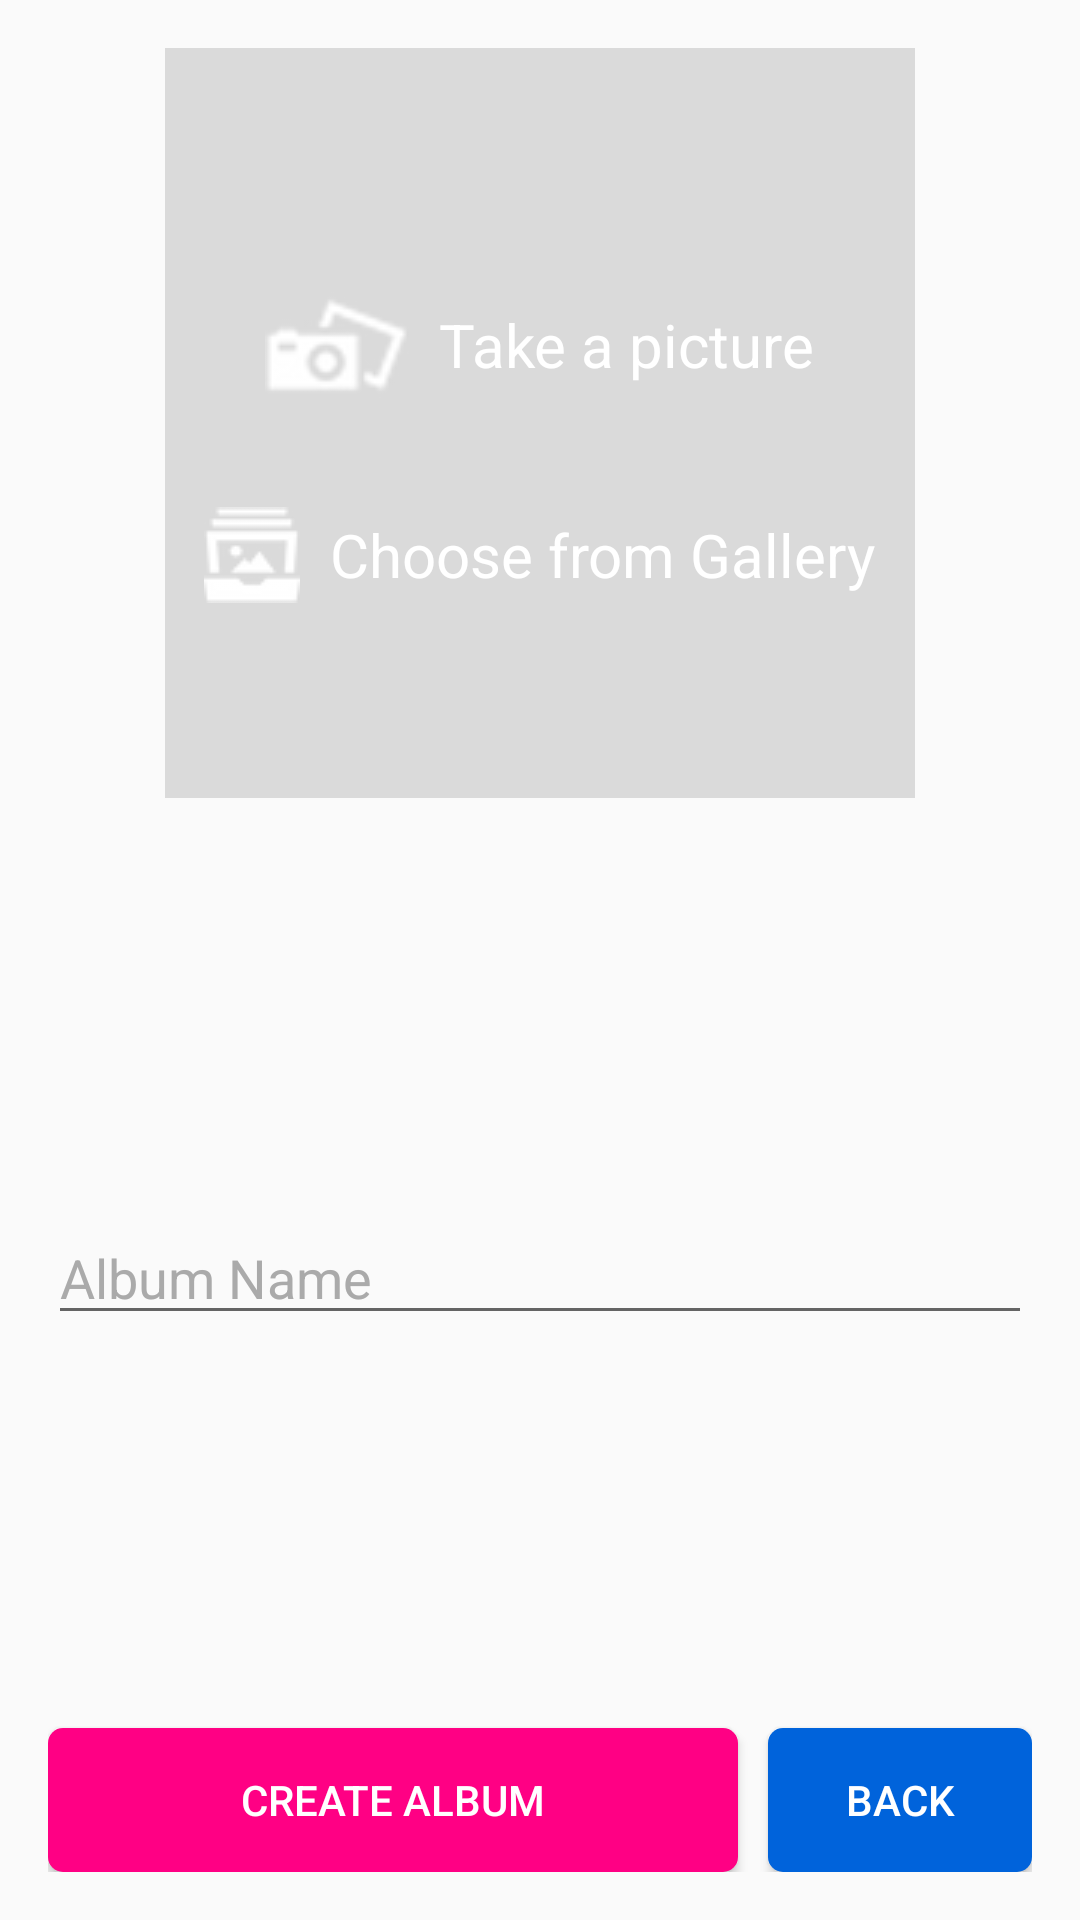

Write the Android layout XML for this screen, with the resource values it uses.
<!-- AndroidManifest.xml: application theme AppTheme -->
<!-- res/layout/activity_new_album.xml -->
<RelativeLayout xmlns:android="http://schemas.android.com/apk/res/android"
    xmlns:tools="http://schemas.android.com/tools"
    android:layout_width="match_parent"
    android:layout_height="match_parent"
    android:paddingLeft="@dimen/activity_horizontal_margin"
    android:paddingRight="@dimen/activity_horizontal_margin"
    android:paddingTop="@dimen/activity_vertical_margin"
    android:paddingBottom="@dimen/activity_vertical_margin"
    tools:context="com.codepath.apps.restclienttemplate.NewAlbumActivity"
    android:background="@drawable/backrepeat">

    <ImageView
        android:layout_width="250dp"
        android:layout_height="250dp"
        android:id="@+id/ivPic"
        android:adjustViewBounds="true"
        android:cropToPadding="false"
        android:layout_alignParentTop="true"
        android:layout_centerHorizontal="true"
        android:src="#55999999" />

    <TextView
        android:id="@+id/tvTakePicture"
        android:layout_width="wrap_content"
        android:layout_height="wrap_content"
        android:text="Take a picture"
        android:textColor="#fff"
        android:drawableLeft="@drawable/camera"
        android:layout_marginTop="75dp"
        android:gravity="center_vertical"
        android:textSize="20sp"
        android:drawablePadding="10dp"
        android:layout_alignTop="@+id/ivPic"
        android:layout_centerHorizontal="true" />

    <TextView
        android:id="@+id/tvFromGallery"
        android:layout_width="wrap_content"
        android:layout_height="wrap_content"
        android:text="Choose from Gallery"
        android:textColor="#fff"
        android:drawableLeft="@drawable/gallery"
        android:gravity="center_vertical"
        android:textSize="20sp"
        android:drawablePadding="10dp"
        android:layout_below="@+id/tvTakePicture"
        android:layout_centerHorizontal="true"
        android:layout_marginTop="30dp" />

    <RelativeLayout
        android:layout_width="fill_parent"
        android:layout_height="fill_parent"
        android:layout_below="@+id/ivPic"
        android:layout_alignParentLeft="true"
        android:layout_alignParentStart="true"
        android:id="@+id/form"
        android:visibility="visible"
        android:layout_alignParentRight="true"
        android:layout_alignParentEnd="true">

        <Button
            android:layout_width="wrap_content"
            android:layout_height="wrap_content"
            android:text="Create Album"
            android:id="@+id/btnCreate"
            android:onClick="createNewAlbum"
            android:background="@drawable/pink_bg"
            android:textAllCaps="true"
            android:textColor="#fff"
            android:layout_alignParentBottom="true"
            android:layout_alignParentLeft="true"
            android:layout_alignParentStart="true"
            android:layout_toLeftOf="@+id/btnJoin"
            android:layout_toStartOf="@+id/btnJoin"
            android:layout_marginRight="10dp"/>
        
        <Button
            android:id="@+id/btnJoin"
            android:layout_width="wrap_content"
            android:layout_height="wrap_content"
            android:textColor="#fff"
            android:text="Back"
            android:onClick="goToMain"
            android:background="@drawable/blue_bg"
            android:textAllCaps="true"
            android:layout_alignParentBottom="true"
            android:layout_alignParentRight="true"
            android:layout_alignParentEnd="true" />

        <EditText
            android:layout_width="wrap_content"
            android:layout_height="wrap_content"
            android:id="@+id/etAlbumName"
            android:layout_above="@+id/flUserInfo"
            android:layout_alignRight="@+id/flUserInfo"
            android:layout_alignEnd="@+id/flUserInfo"
            android:layout_alignParentLeft="true"
            android:layout_alignParentStart="true"
            android:hint="Album Name"
            android:textColorHint="#aaa"
            android:textColor="#fff" />

        <FrameLayout
            android:layout_width="fill_parent"
            android:layout_height="wrap_content"
            android:layout_centerInParent="true"
            android:id="@+id/flUserInfo" />

    </RelativeLayout>

    <ProgressBar
        style="?android:attr/progressBarStyleHorizontal"
        android:layout_width="wrap_content"
        android:layout_height="wrap_content"
        android:id="@+id/progress"
        android:layout_alignBottom="@+id/ivPic"
        android:layout_alignRight="@+id/form"
        android:layout_alignEnd="@+id/form"
        android:layout_below="@+id/ivPic"
        android:layout_alignParentLeft="true"
        android:layout_alignParentStart="true"
        android:max="100"
        android:indeterminate="false"
        android:visibility="gone" />

</RelativeLayout>
<!-- resources referenced by this layout -->
<resources>
  <dimen name="activity_horizontal_margin">16dp</dimen>
  <dimen name="activity_vertical_margin">16dp</dimen>
  <!-- drawable backrepeat (drawable) -->
  <?xml version="1.0" encoding="utf-8"?>
  <bitmap xmlns:android="http://schemas.android.com/apk/res/android"
      android:src="@drawable/footer_lodyas"
      android:tileMode="repeat" />
  <!-- drawable blue_bg (drawable) -->
  <?xml version="1.0" encoding="utf-8"?>
  <selector xmlns:android="http://schemas.android.com/apk/res/android">
      <item android:state_pressed="true">
          <shape>
              <solid android:color="#990063db"/>
              <corners android:radius="5dp"/>
          </shape>
      </item>
  
      <item>
          <shape>
              <solid android:color="#0063db"/>
              <corners android:radius="5dp"/>
          </shape>
      </item>
  </selector>
  <!-- drawable camera: png bitmap (drawable, 2961 bytes) -->
  <!-- drawable gallery: png bitmap (drawable, 1575 bytes) -->
  <!-- drawable pink_bg (drawable) -->
  <?xml version="1.0" encoding="utf-8"?>
  <selector xmlns:android="http://schemas.android.com/apk/res/android">
      <item android:state_pressed="true">
          <shape>
              <solid android:color="@color/transparent_flickr_pink"/>
              <corners android:radius="5dp"/>
          </shape>
      </item>
  
      <item>
          <shape>
              <solid android:color="@color/flickr_pink"/>
              <corners android:radius="5dp"/>
          </shape>
      </item>
  </selector>
  <style name="AppTheme" parent="AppBaseTheme">
          
      </style>
  <color name="transparent_flickr_pink">#99ff0084</color>
  <color name="flickr_pink">#ff0084</color>
  <style name="AppBaseTheme" parent="Theme.AppCompat.Light.NoActionBar">
          
      </style>
</resources>
